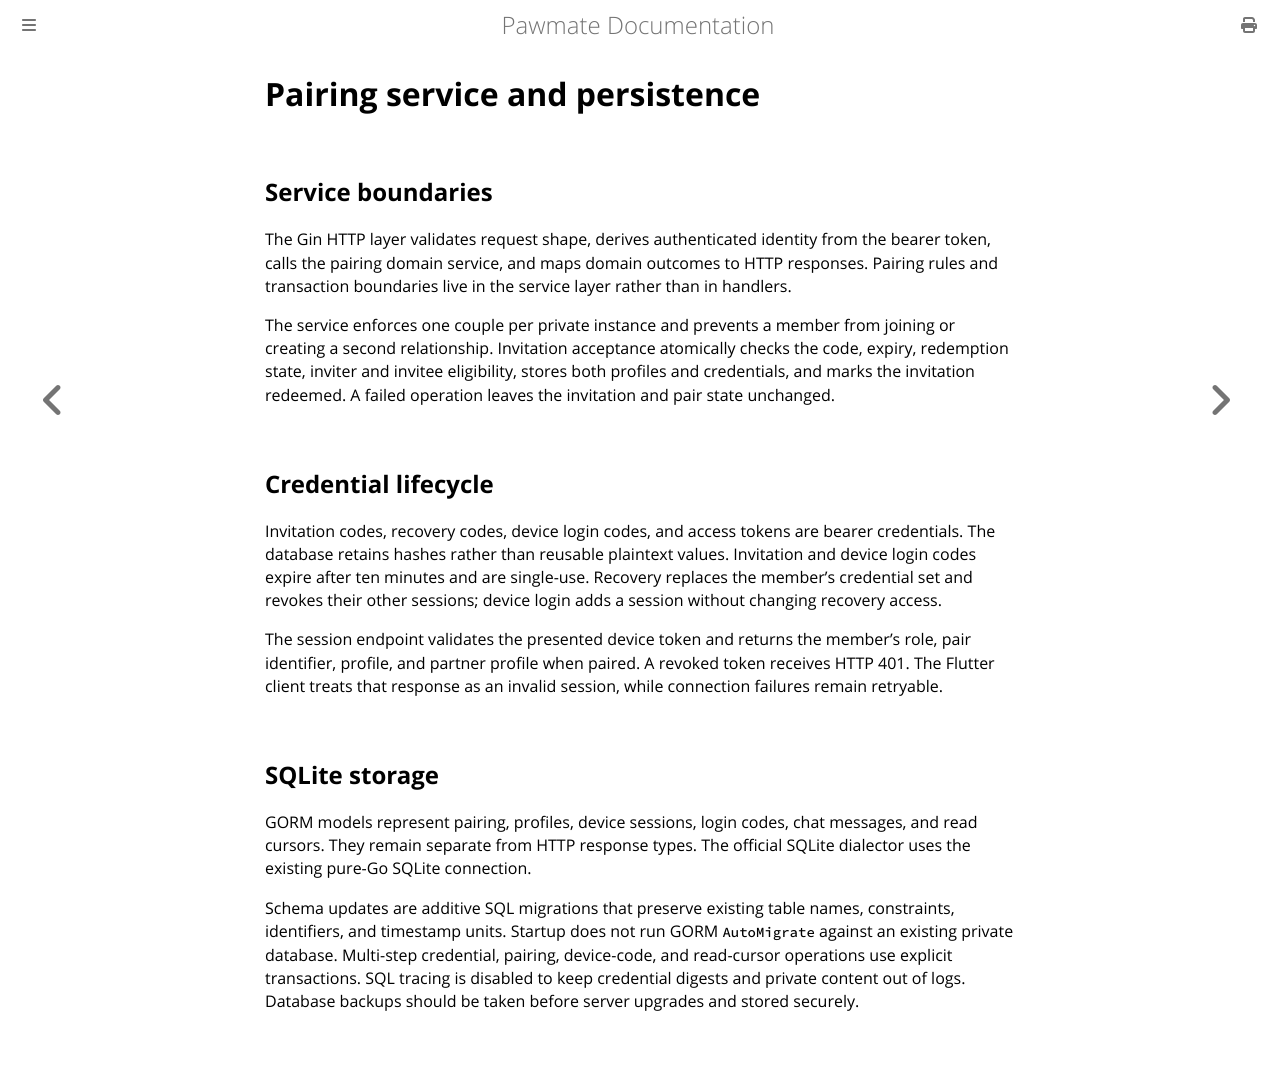

repository: pawmate-dev/pawmate · page: reference/pairing-and-storage.html · generator: mdbook

# Pairing service and persistence

## Service boundaries

The Gin HTTP layer validates request shape, derives authenticated identity from
the bearer token, calls the pairing domain service, and maps domain outcomes to
HTTP responses. Pairing rules and transaction boundaries live in the service
layer rather than in handlers.

The service enforces one couple per private instance and prevents a member from
joining or creating a second relationship. Invitation acceptance atomically
checks the code, expiry, redemption state, inviter and invitee eligibility,
stores both profiles and credentials, and marks the invitation redeemed. A
failed operation leaves the invitation and pair state unchanged.

## Credential lifecycle

Invitation codes, recovery codes, device login codes, and access tokens are
bearer credentials. The database retains hashes rather than reusable plaintext
values. Invitation and device login codes expire after ten minutes and are
single-use. Recovery replaces the member's credential set and revokes their
other sessions; device login adds a session without changing recovery access.

The session endpoint validates the presented device token and returns the
member's role, pair identifier, profile, and partner profile when paired. A
revoked token receives HTTP 401. The Flutter client treats that response as an
invalid session, while connection failures remain retryable.

## SQLite storage

GORM models represent pairing, profiles, device sessions, login codes, chat
messages, and read cursors. They remain separate from HTTP response types. The
official SQLite dialector uses the existing pure-Go SQLite connection.

Schema updates are additive SQL migrations that preserve existing table names,
constraints, identifiers, and timestamp units. Startup does not run GORM
`AutoMigrate` against an existing private database. Multi-step credential,
pairing, device-code, and read-cursor operations use explicit transactions.
SQL tracing is disabled to keep credential digests and private content out of
logs. Database backups should be taken before server upgrades and stored
securely.
